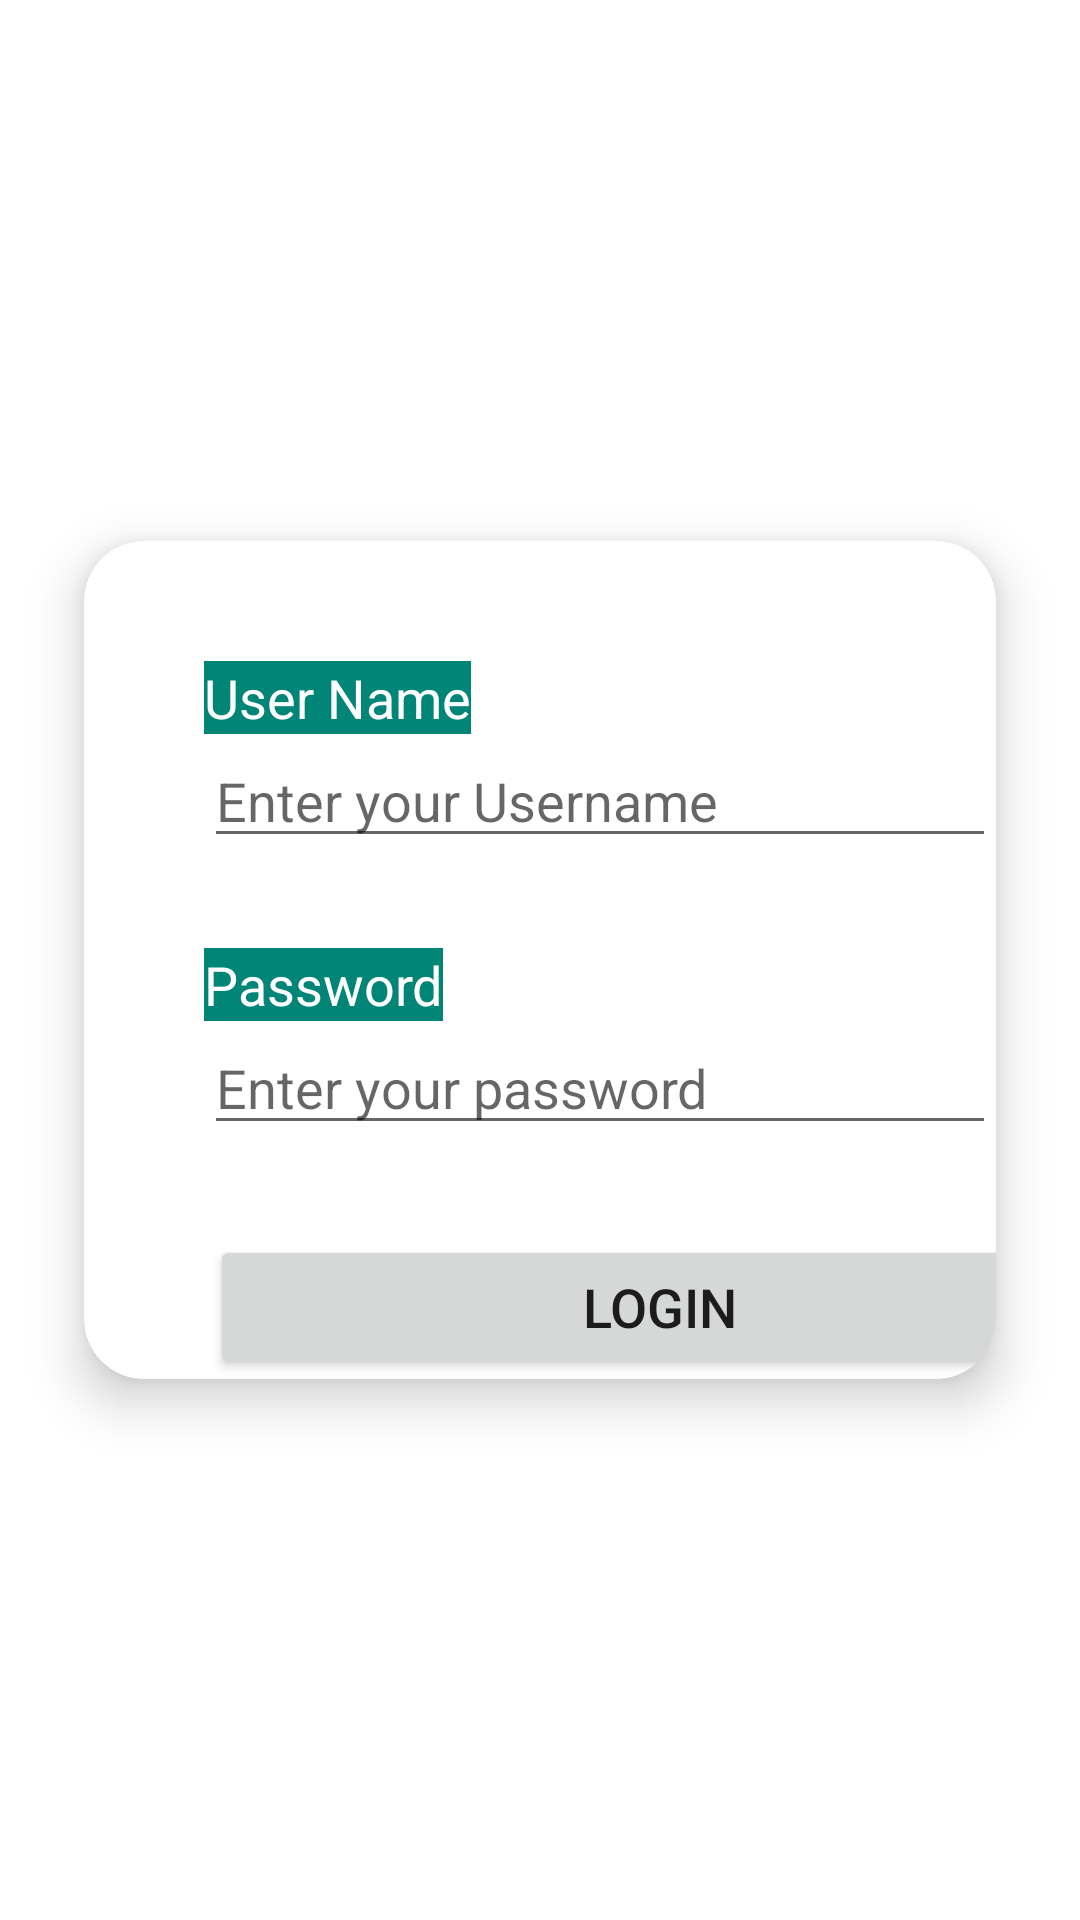

Produce the Android XML layout that renders to this screen, including the resource entries it uses.
<!-- AndroidManifest.xml: application theme Theme.Jcclover -->
<!-- res/layout/fragment_login.xml -->
<?xml version="1.0" encoding="utf-8"?>
<RelativeLayout xmlns:android="http://schemas.android.com/apk/res/android"
    xmlns:tools="http://schemas.android.com/tools"
    android:layout_width="match_parent"
    android:layout_height="match_parent"
    android:gravity="center"
    xmlns:app="http://schemas.android.com/apk/res-auto"
    tools:context=".jcel.LoginFragment">

    <androidx.cardview.widget.CardView
        android:layout_width="match_parent"
        android:layout_height="wrap_content"
        app:cardElevation="10dp"
        app:cardCornerRadius="20dp"
        android:layout_margin="10dp"
        app:cardBackgroundColor="@color/white"
        app:cardMaxElevation="12dp"
        app:cardPreventCornerOverlap="true"
        app:cardUseCompatPadding="true"
        >

<LinearLayout
    android:layout_width="match_parent"
    android:layout_height="match_parent"
    android:orientation="vertical">

  <TextView
         android:background="#008577"
      android:textColor="#ffff"
      android:textSize="18dp"
        android:layout_width="wrap_content"
        android:layout_height="wrap_content"
        android:text="User Name"
        android:layout_marginTop="40dp"
        android:layout_marginLeft="40dp"

        />
    <EditText
        android:layout_width="match_parent"
        android:layout_height="wrap_content"
        android:hint="Enter your Username"
        android:layout_marginLeft="40dp"
    />

    <TextView
        android:textColor="#ffff"
        android:background="#008577"
        android:textSize="18dp"
        android:layout_width="wrap_content"
        android:layout_height="wrap_content"
        android:text="Password"
        android:layout_marginTop="30dp"
        android:layout_marginLeft="40dp"
    />
    <EditText
        android:layout_width="match_parent"
        android:layout_height="wrap_content"
        android:hint="Enter your password"
        android:layout_marginLeft="40dp"
        android:inputType="textPassword"
       />

<Button
    android:layout_gravity="center"
    android:gravity="center"
    android:id="@+id/Submit_Btn"
    android:layout_marginTop="30dp"
    android:layout_width="300dp"
    android:textSize="18dp"
    android:layout_height="wrap_content"
    android:layout_marginLeft="40dp"
    android:text="Login">

</Button>


</LinearLayout>

    </androidx.cardview.widget.CardView>

</RelativeLayout>
<!-- resources referenced by this layout -->
<resources>
  <style name="Theme.Jcclover" parent="Theme.MaterialComponents.DayNight.DarkActionBar">
          
          <item name="colorPrimary">#008577</item>
          <item name="colorPrimaryVariant">#00574B</item>
          <item name="colorOnPrimary">@color/white</item>
          
          <item name="colorSecondary">@color/teal_200</item>
          <item name="colorSecondaryVariant">@color/teal_700</item>
          <item name="colorOnSecondary">@color/black</item>
          
          <item name="android:statusBarColor" tools:targetApi="l">?attr/colorPrimaryVariant</item>
          
      </style>
  <!-- not gathered from this repository: default colours our renderer supplied (Android Studio template values) -->
  <color name="teal_200">#FF03DAC5</color>
  <color name="teal_700">#FF018786</color>
  <color name="black">#FF000000</color>
  <color name="white">#FFFFFFFF</color>
</resources>
